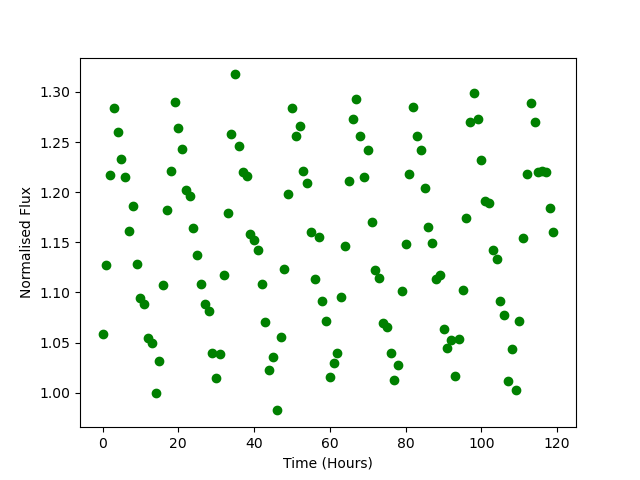

The data file committed next to this chart (first rows):
Time, Flux
0.0, 1.058
1.0, 1.127
2.0, 1.217
3.0, 1.284
4.0, 1.26
5.0, 1.233
6.0, 1.215
7.0, 1.161
8.0, 1.186
9.0, 1.128
10.0, 1.094
11.0, 1.089
12.0, 1.055
13.0, 1.05
14.0, 0.9996
15.0, 1.032
16.0, 1.107
17.0, 1.183
18.0, 1.221
19.0, 1.29
20.0, 1.264
21.0, 1.243
22.0, 1.203
23.0, 1.196
24.0, 1.165
25.0, 1.137
26.0, 1.109
27.0, 1.089
28.0, 1.081
29.0, 1.039
30.0, 1.015
31.0, 1.039
32.0, 1.118
33.0, 1.179
34.0, 1.258
35.0, 1.318
36.0, 1.246
37.0, 1.22
38.0, 1.216
39.0, 1.158
40.0, 1.152
41.0, 1.143
42.0, 1.108
43.0, 1.07
44.0, 1.023
45.0, 1.035
46.0, 0.9823
47.0, 1.056
48.0, 1.124
49.0, 1.198
50.0, 1.284
51.0, 1.256
52.0, 1.266
53.0, 1.221
54.0, 1.21
55.0, 1.16
56.0, 1.113
57.0, 1.155
58.0, 1.092
59.0, 1.071
... 60 more rows
